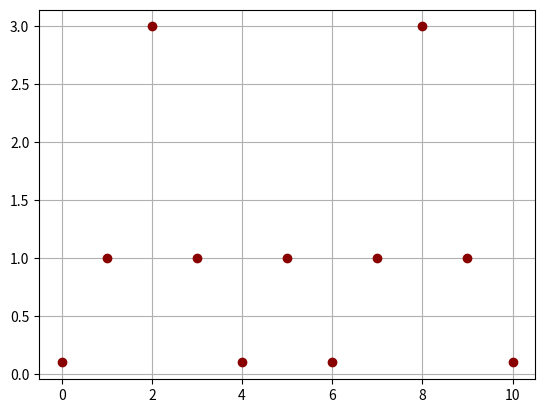
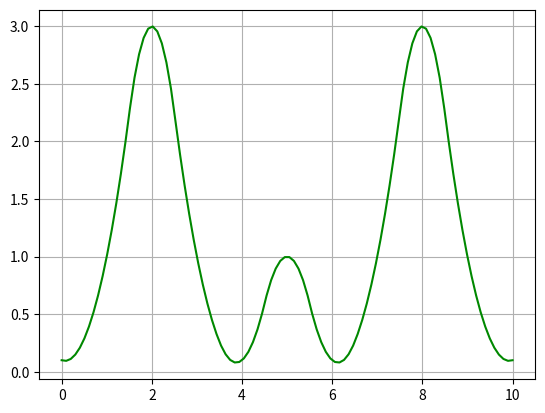
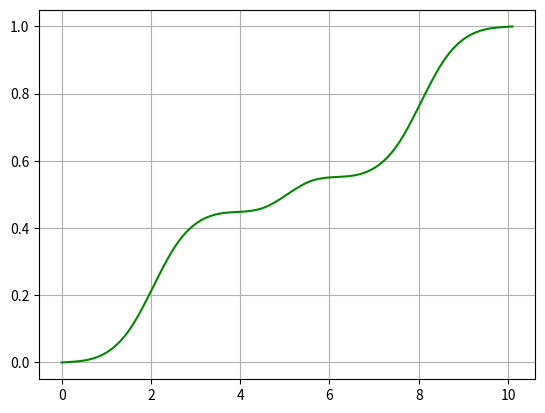
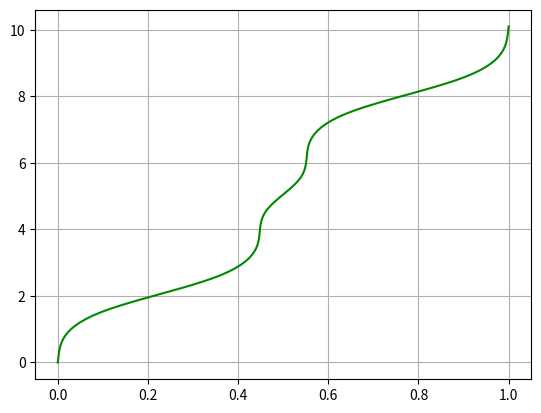
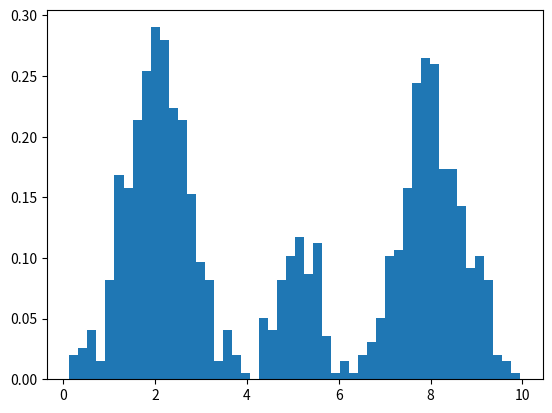

Reproduce these figures in Python, in order.
# github.com/aleneus/pvad

import random

import matplotlib.pyplot as plt
from scipy.interpolate import interp1d
import numpy as np


def get_data():
    """Get source data. Stub."""

    xs = [0,   1, 2, 3, 4,   5, 6,   7, 8, 9, 10]
    fs = [0.1, 1, 3, 1, 0.1, 1, 0.1, 1, 3, 1, 0.1]
    return xs, fs


def plot_points(xs, fs, fname, color="#880000"):
    """Plot points to file."""

    fig = plt.figure()
    plt.plot(xs, fs, "o", color=color)
    plt.grid(True)
    plt.savefig(fname)
    plt.close(fig)


def plot_curve(xs, fs, fname, color="#008800"):
    """Plot curve to file."""

    fig = plt.figure()
    plt.plot(xs, fs, color=color)
    plt.grid(True)
    plt.savefig(fname)
    plt.close(fig)


def prob_values(xs, fs):
    """Return values of probability function."""

    Xs = list(xs)
    Xs.append(xs[-1] + sampling_period(xs))

    Fs = []
    prev = 0
    for f in np.array(fs) / sum(fs):
        Fs.append(prev)
        prev += f
    Fs.append(prev)

    return Xs, Fs


def sampling_period(xs):
    """Return sampling period."""
    return xs[1] - xs[0]


def quantile_func(Xs, Fs):
    """Return quantile function. Stub."""
    return interp1d(Fs, Xs, kind='quadratic')


def custom_rand(quantile_func):
    """Return random value using quantile function."""
    return quantile_func(random.uniform(0, 1))


class CustomRandomizer:
    def __init__(self, xs, fs):
        self.func = quantile_func(*prob_values(xs, fs))

    def __call__(self):
        return custom_rand(self.func)


def main():
    xs, fs = get_data()

    plot_points(xs, fs, "source.png")

    f = interp1d(xs, fs, kind='quadratic')
    xs = np.linspace(0, 10, 100)
    fs = f(xs)

    plot_curve(xs, fs, "source-more.png")

    Xs, Fs = prob_values(xs, fs)

    plot_curve(Xs, Fs, "prob.png")
    plot_curve(Fs, Xs, "quantile.png")

    Q = quantile_func(Xs, Fs)

    vs = [custom_rand(Q) for i in range(1000)]

    fig = plt.figure()
    plt.hist(vs, bins=50, density=True)
    plt.savefig("hist.png")
    plt.close(fig)


if __name__ == "__main__":
    main()
